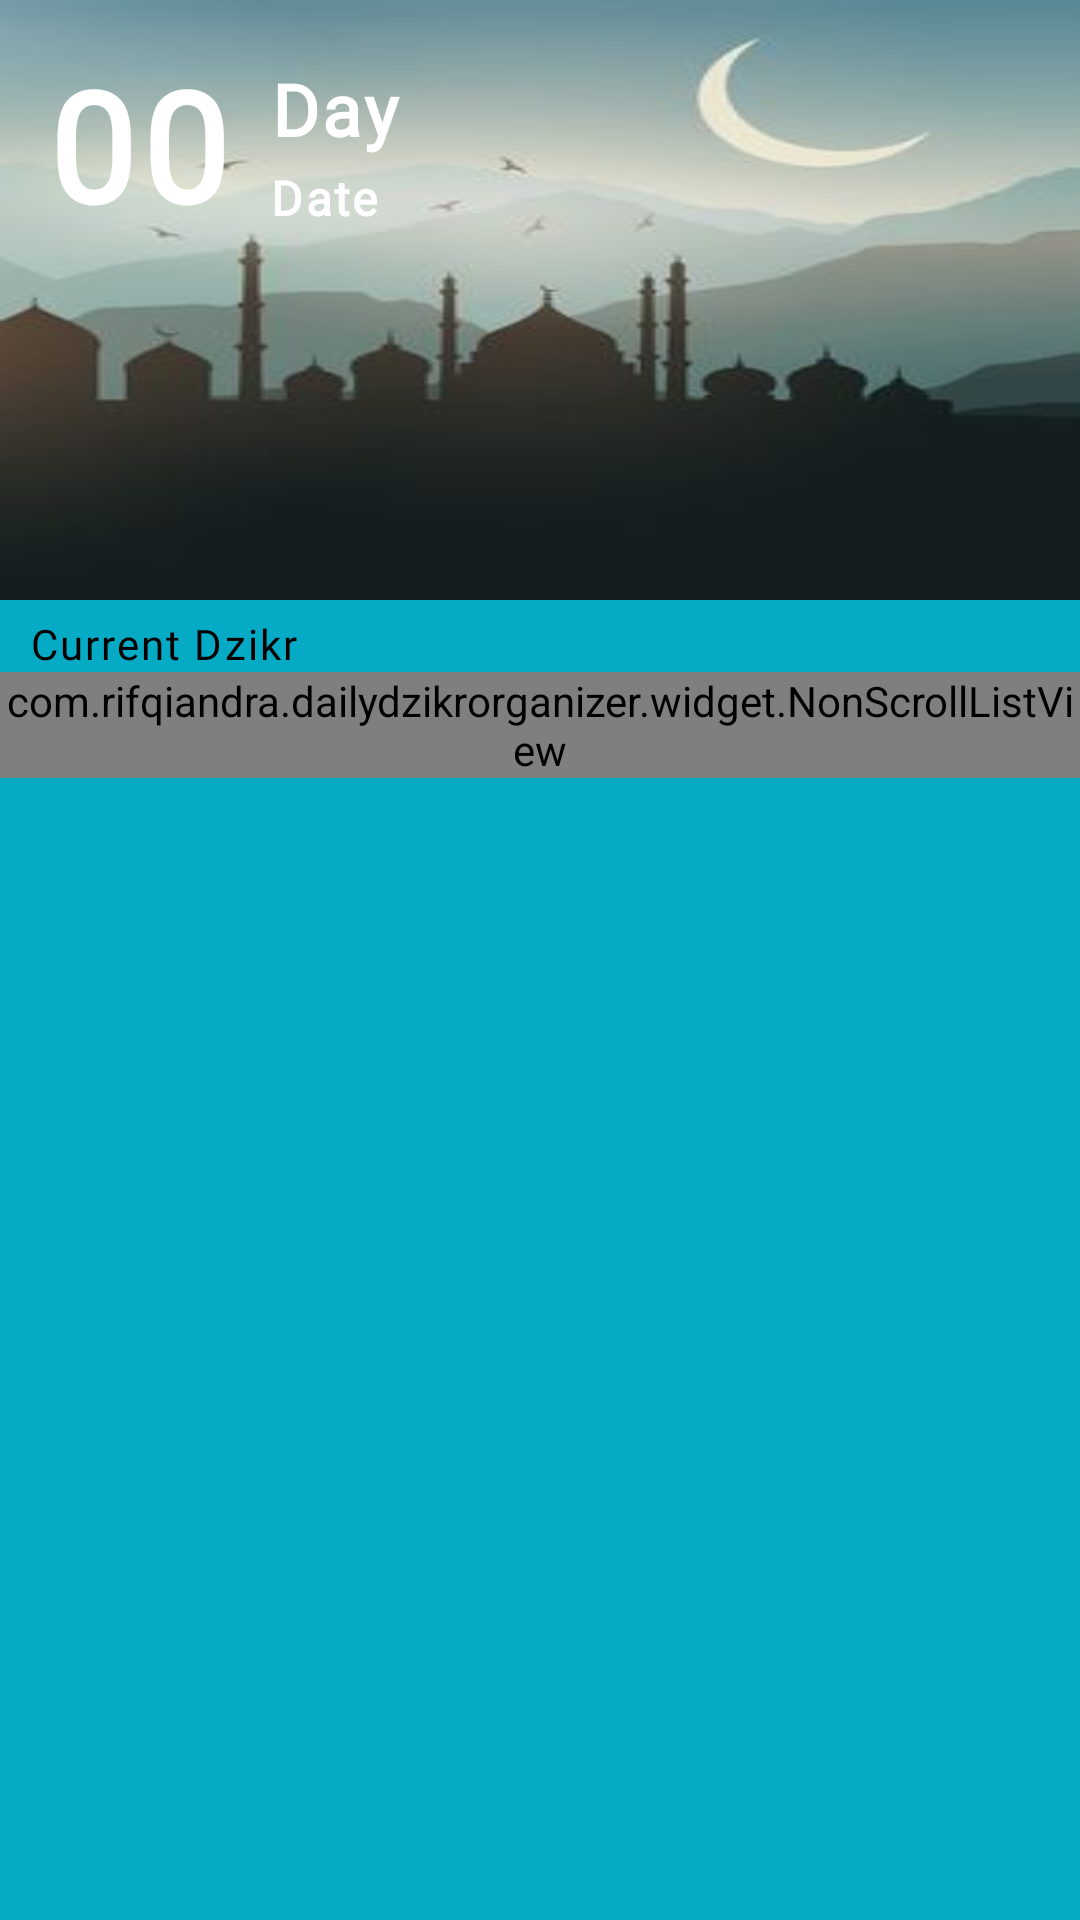

Here is an Android app screen rendered from its layout file. Give the layout XML and the strings, colors and styles it references.
<!-- AndroidManifest.xml: application theme AppTheme -->
<!-- res/layout/fragment_today.xml -->
<?xml version="1.0" encoding="utf-8"?>
<FrameLayout xmlns:android="http://schemas.android.com/apk/res/android"
    xmlns:app="http://schemas.android.com/apk/res-auto"
    xmlns:tools="http://schemas.android.com/tools"
    android:layout_width="match_parent"
    android:layout_height="match_parent"
    android:layout_marginBottom="60dp"
    tools:context=".page.today_page.TodayFragment">

    <androidx.core.widget.NestedScrollView
        android:layout_width="match_parent"
        android:layout_height="match_parent"
        android:background="@color/colorPrimary">

            <LinearLayout
                android:layout_width="match_parent"
                android:layout_height="wrap_content"
                android:orientation="vertical"
                >

                <RelativeLayout
                    android:layout_width="match_parent"
                    android:layout_height="wrap_content"
                    android:orientation="vertical">

                    <ImageView
                        android:layout_width="match_parent"
                        android:layout_height="200dp"
                        android:scaleType="fitXY"
                        android:src="@drawable/wallpapertoday"/>
                    <TextView
                        android:id="@+id/text_view_date1"
                        android:layout_width="match_parent"
                        android:layout_height="wrap_content"
                        android:paddingTop="20dp"
                        android:paddingLeft="90dp"
                        android:text="Day"
                        android:letterSpacing="0.05"
                        android:textSize="24sp"
                        android:fontFamily="@font/montserrat_bold"
                        android:textStyle="bold"
                        android:textColor="@android:color/white">
                    </TextView>

                    <TextView
                        android:id="@+id/text_view_date3"
                        android:layout_width="match_parent"
                        android:layout_height="wrap_content"
                        android:paddingTop="14dp"
                        android:paddingLeft="15dp"
                        android:text="00"
                        android:letterSpacing="0.05"
                        android:textSize="51sp"
                        android:fontFamily="@font/montserrat_bold"
                        android:textStyle="bold"
                        android:textColor="@android:color/white">
                    </TextView>

                    <TextView
                        android:id="@+id/text_view_date2"
                        android:layout_width="match_parent"
                        android:layout_height="wrap_content"
                        android:layout_marginTop="35dp"
                        android:fontFamily="@font/montserrat_bold"
                        android:paddingTop="20dp"
                        android:paddingLeft="90dp"
                        android:text="Date"
                        android:letterSpacing="0.05"
                        android:textColor="@android:color/white"
                        android:textSize="16sp"
                        android:textStyle="bold">
                    </TextView>

                    <TextView
                        android:layout_width="match_parent"
                        android:layout_height="wrap_content"
                        android:paddingLeft="10dp"
                        android:layout_marginTop="205dp"
                        android:text="Current Dzikr"
                        android:fontFamily="@font/montserrat_bold"
                        android:letterSpacing="0.05"
                        android:textColor="@color/text_default">
                    </TextView>

                </RelativeLayout>

                <LinearLayout
                    android:layout_width="match_parent"
                    android:layout_height="wrap_content">

                    <com.rifqiandra.dailydzikrorganizer.widget.NonScrollListView
                        android:id="@+id/listview"
                        android:layout_width="match_parent"
                        android:layout_height="match_parent"/>

                </LinearLayout>

            </LinearLayout>






    </androidx.core.widget.NestedScrollView>



</FrameLayout>
<!-- resources referenced by this layout -->
<resources>
  <color name="colorPrimary">#05ABC4</color>
  <color name="text_default">#000000</color>
  <!-- drawable wallpapertoday: jpg bitmap (drawable-v24, 6750 bytes) -->
  <style name="AppTheme" parent="Theme.AppCompat.Light.DarkActionBar">
          
          <item name="colorPrimary">@color/colorPrimary</item>
          <item name="colorPrimaryDark">@color/colorPrimaryDark</item>
          <item name="colorAccent">@color/colorAccent</item>
      </style>
  <color name="colorPrimaryDark">#05ABC4</color>
  <color name="colorAccent">#05ABC4</color>
</resources>
